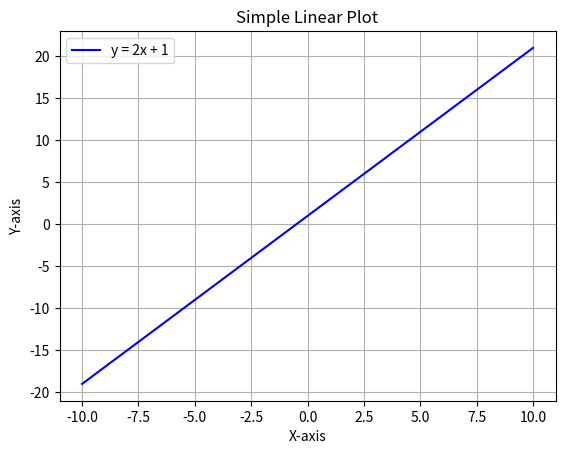

Python code for this plot:
import matplotlib.pyplot as plt
import numpy as np

# Define the x values
x = np.linspace(-10, 10, 100)

# Define the linear equation y = mx + c (e.g., y = 2x + 1)
m = 2  # Slope
c = 1  # Intercept
y = m * x + c

# Plot the line
plt.plot(x, y, label=f"y = {m}x + {c}", color='blue')

# Add labels and title
plt.xlabel("X-axis")
plt.ylabel("Y-axis")
plt.title("Simple Linear Plot")
plt.legend()

# Show the plot
plt.grid()
plt.show()
print("hey")
